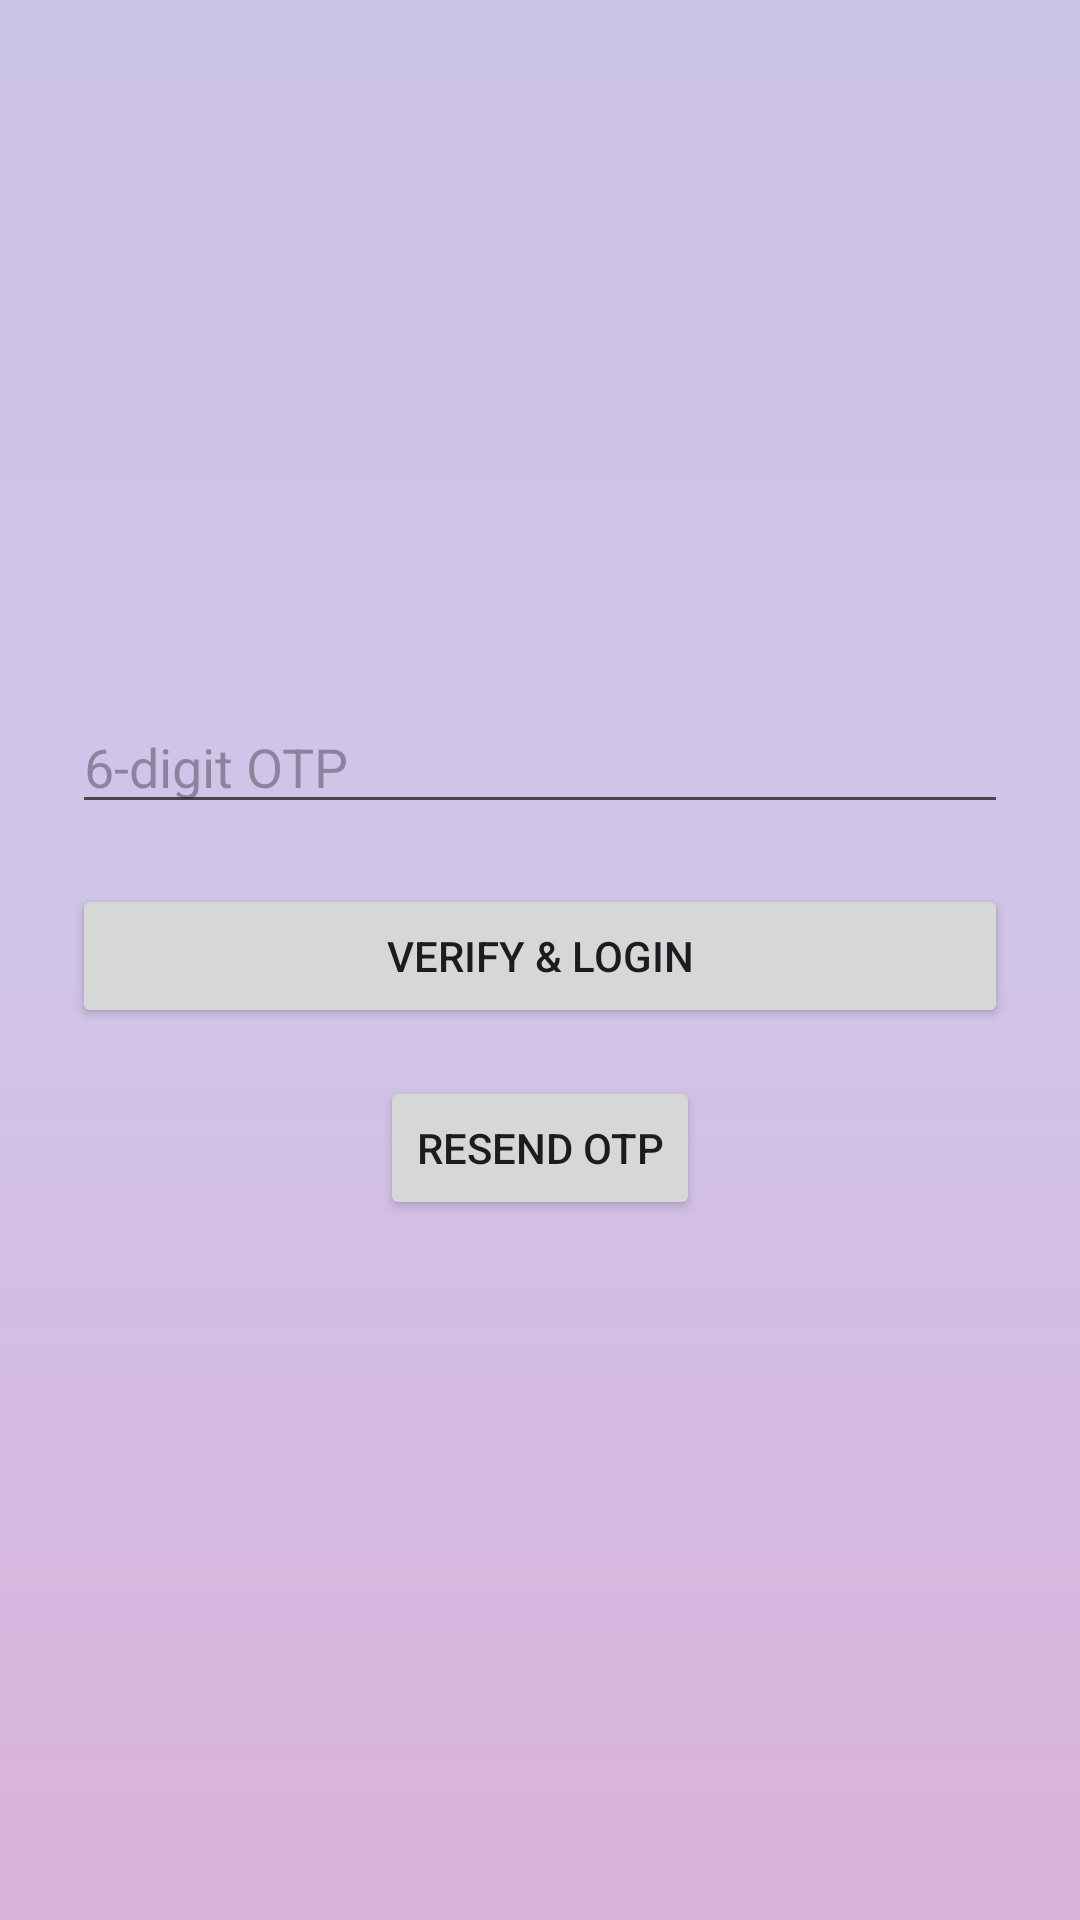

Produce the Android XML layout that renders to this screen, including the resource entries it uses.
<!-- AndroidManifest.xml: application theme Theme.WomenSafetyAlert -->
<!-- res/layout/activity_otp.xml -->
<?xml version="1.0" encoding="utf-8"?>
<LinearLayout xmlns:android="http://schemas.android.com/apk/res/android"
    android:layout_width="match_parent"
    android:layout_height="match_parent"
    android:gravity="center"
    android:orientation="vertical"
    android:background="@drawable/purple_gradient"
    android:padding="24dp">

    <EditText
        android:id="@+id/etOtp"
        android:hint="6-digit OTP"
        android:inputType="number"
        android:layout_width="match_parent"
        android:layout_height="wrap_content"/>

    <Button
        android:id="@+id/btnVerifyOtp"
        android:text="Verify &amp; Login"
        android:layout_width="match_parent"
        android:layout_height="wrap_content"
        android:layout_marginTop="20dp"/>

    <Button
        android:id="@+id/btnResendOtp"
        android:layout_width="wrap_content"
        android:layout_height="wrap_content"
        android:text="Resend OTP"
        android:layout_marginTop="16dp"/>
</LinearLayout>
<!-- resources referenced by this layout -->
<resources>
  <!-- drawable purple_gradient (drawable) -->
  <?xml version="1.0" encoding="utf-8"?>
  <shape xmlns:android="http://schemas.android.com/apk/res/android">
  
      <gradient
          android:startColor="#CBC3E3"
          android:centerColor="#D1C4E9"
          android:endColor="#DAB1DA"
          android:type="linear"
          android:angle="145" />
  
  </shape>
  <style name="Theme.WomenSafetyAlert" parent="Theme.Material3.Light.NoActionBar">
          <item name="android:statusBarColor">@android:color/transparent</item>
          <item name="android:navigationBarColor">@android:color/transparent</item>
      </style>
</resources>
